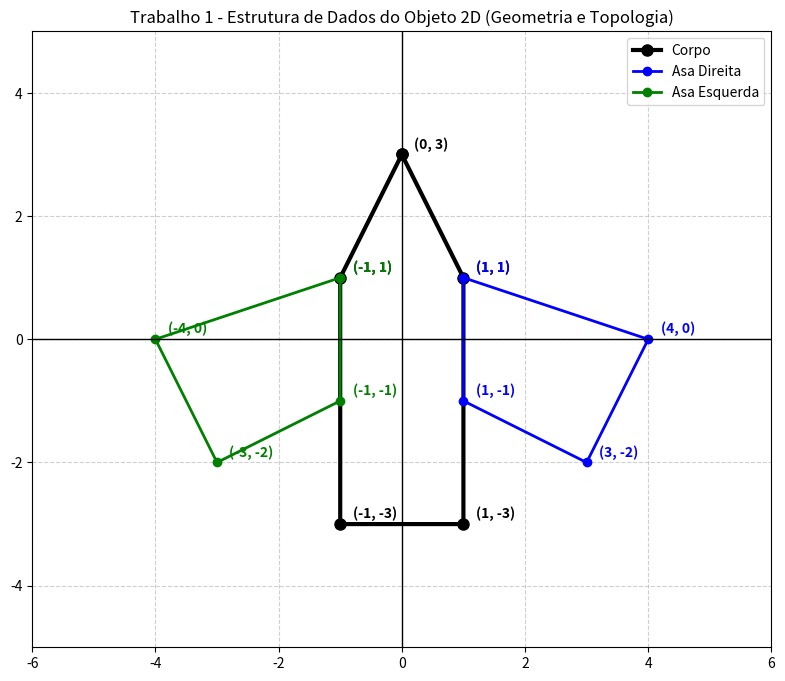

Reproduce this figure in Python.
import numpy as np
import matplotlib.pyplot as plt

# ==========================================
# 1. FUNÇÕES MATEMÁTICAS (Kit de Ferramentas)
# ==========================================
def reflexao_y():
    """Matriz de Reflexão 2D no eixo Y (inverte X) [cite: 156-157]"""
    return np.array([[-1, 0, 0], [0, 1, 0], [0, 0, 1]])

# ==========================================
# 2. DEFININDO O OBJETO E A TOPOLOGIA
# ==========================================
# O último ponto repete o primeiro para fechar a figura.
# A última linha de cada matriz é a Coordenada Homogênea M=1[cite: 799, 935].

corpo = np.array([
    [0,  1,  1, -1, -1,  0],  # Coordenadas X
    [3,  1, -3, -3,  1,  3],  # Coordenadas Y
    [1,  1,  1,  1,  1,  1]   # Coordenada Homogênea M
])

asa_direita = np.array([
    [1,  4,  3,  1,  1],  # Coordenadas X
    [1,  0, -2, -1,  1],  # Coordenadas Y
    [1,  1,  1,  1,  1]   # Coordenada Homogênea M
])

# Criando a Asa Esquerda automaticamente usando a transformação linear de Reflexão [cite: 633-635]
asa_esquerda = np.dot(reflexao_y(), asa_direita)

# ==========================================
# 3. RENDERIZANDO NA TELA COM PONTOS VISÍVEIS
# ==========================================
plt.figure(figsize=(10, 8))

# O parâmetro 'o' desenha as "bolinhas" nos vértices da nossa estrutura de dados
plt.plot(corpo[0, :], corpo[1, :], 'k-o', linewidth=3, markersize=8, label="Corpo")
plt.plot(asa_direita[0, :], asa_direita[1, :], 'b-o', linewidth=2, markersize=6, label="Asa Direita")
plt.plot(asa_esquerda[0, :], asa_esquerda[1, :], 'g-o', linewidth=2, markersize=6, label="Asa Esquerda")

# Função auxiliar para escrever as coordenadas (X, Y) do lado de cada ponto
def anotar_pontos(matriz, cor):
    # O loop vai até a penúltima coluna para não repetir o texto do último ponto (que fecha o polígono)
    for i in range(matriz.shape[1] - 1): 
        x, y = matriz[0, i], matriz[1, i]
        plt.text(x + 0.2, y + 0.1, f'({int(x)}, {int(y)})', color=cor, fontsize=10, fontweight='bold')

# Escrevendo os pontos na tela
anotar_pontos(corpo, 'black')
anotar_pontos(asa_direita, 'blue')
anotar_pontos(asa_esquerda, 'green')

# Configurações visuais do gráfico
plt.axhline(0, color='black', linewidth=1)
plt.axvline(0, color='black', linewidth=1)
plt.grid(True, linestyle='--', alpha=0.6)
plt.xlim(-6, 6)
plt.ylim(-5, 5)
plt.legend()
plt.title('Trabalho 1 - Estrutura de Dados do Objeto 2D (Geometria e Topologia)')
plt.gca().set_aspect('equal') # Impede que o gráfico fique distorcido

plt.show()
